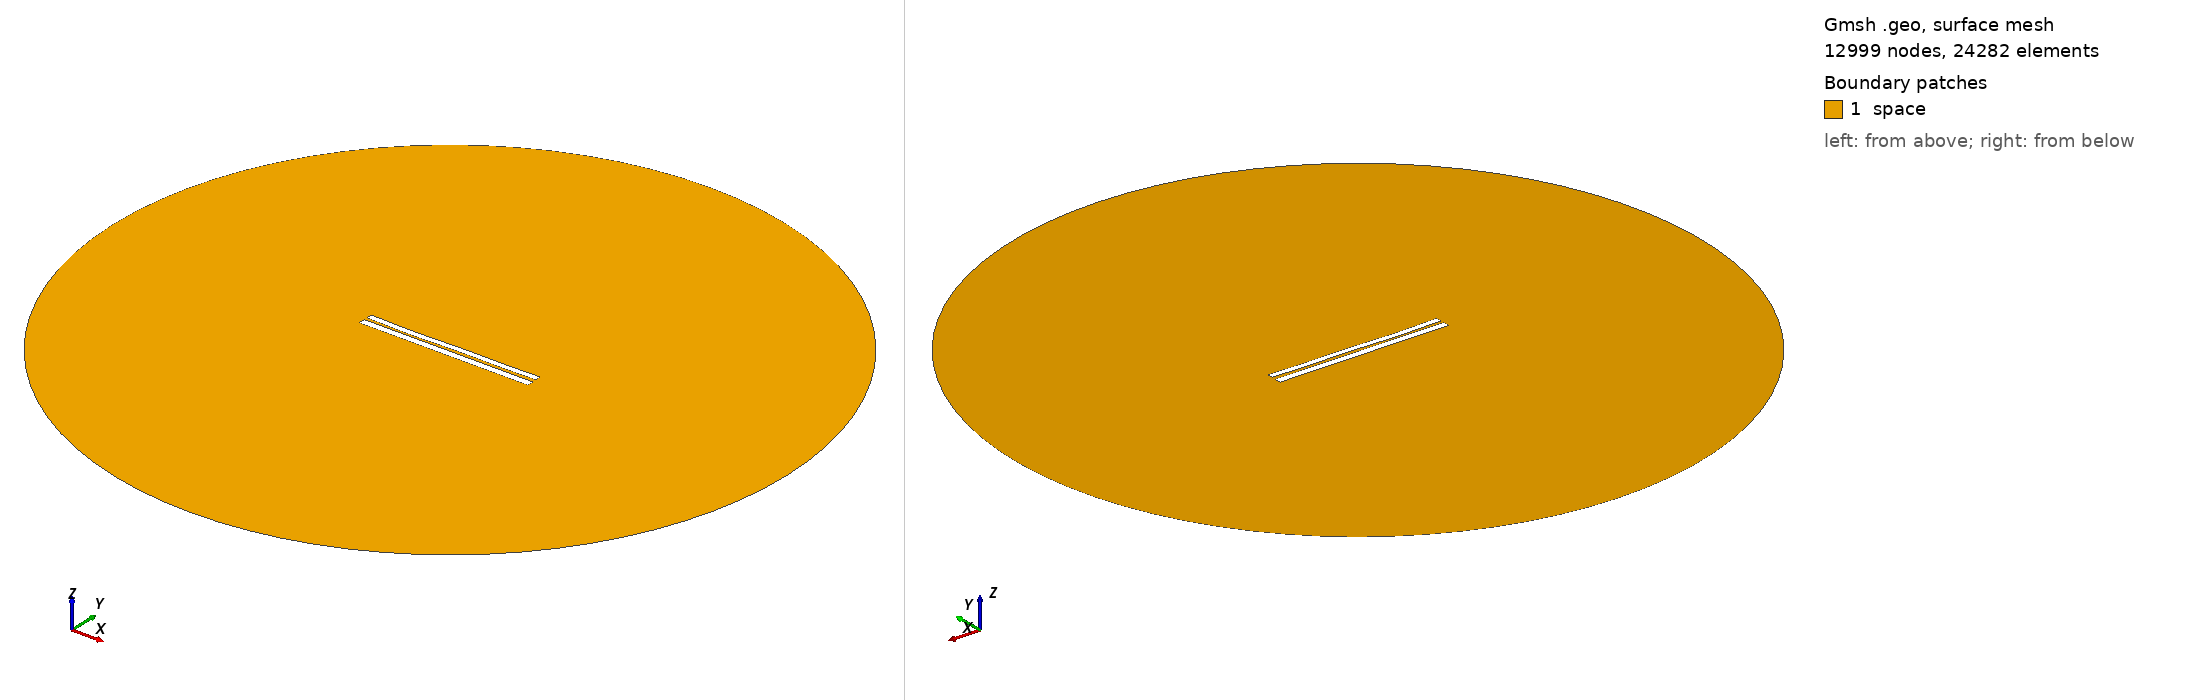

Gmsh geometry script, surface-meshed: 12999 nodes, 24282 surface elements. Boundary patches (legend numbers): 1 space. Left view from above one corner, right view from below the opposite corner. Legend entries are the model's physical surfaces. The drawing asked Gmsh for element sizes between 1% and 20% of the model's largest extent; the script's own settings can give other sizes.

=== 6626.geo (drawn) ===
//---------------------------------------
// Geometry kernel
//---------------------------------------

SetFactory("OpenCASCADE");



//---------------------------------------
// Parameters of the geometry
//---------------------------------------

// Overetch of the upper plate
overetch = 0.25;

// Distance between the plates
distance = 1.5;

// Discretization over the x axis (for the deformation)
nx = 50; 

// Length of the plate
L = 100 - overetch; 

// Number of modes
n = 4; 

// 1st mode coefficient
coeff(1) = 0.07499999999999998;
beta(1) = 0.596864 * 3.1415926535 / L;

// 2nd mode coefficient
coeff(2) = -0.15;
beta(2) = 1.49418 * 3.1415926535 / L;

// 3rd mode coefficient
coeff(3) = -0.15;
beta(3) = 2.50025 * 3.1415926535 / L;

// 4th mode coefficient
coeff(4) = -0.15;
beta(4) = 3.49999 * 3.1415926535 / L;



//---------------------------------------
// Upper plate (deformed rectangle)
//---------------------------------------

// Coordiantes of the upper plate
xmin = -50;
xmax = 50 - overetch;

// Height of the upper plate
yheight = 4 - 2 * overetch;

// Indexes of the points
UpperID[] = {};
LowerID[] = {};
LeftID[] = {};
RightID[] = {};

// Point index
p = 1;

// Horizontal edges
For i In {1:nx}
    x = xmin + (i-1)*(xmax - xmin)/(nx-1);

    y_bottom = distance / 2 + overetch;
    For j In {1:n}
        C = (Cosh(beta(j)*L) + Cos(beta(j)*L)) / (Sinh(beta(j)*L) + Sin(beta(j)*L));
        y_bottom  = y_bottom + coeff(j) * (Cosh(beta(j)*(x+50)) - Cos(beta(j)*(x+50)) - C * (Sinh(beta(j)*(x+50)) - Sin(beta(j)*(x+50))));
    EndFor

    y_top = y_bottom + yheight;

    Point(p) = {x, y_top, 0, 1.0};
    UpperID[i] = p;
    p = p + 1;

    Point(p) = {x, y_bottom, 0, 1.0};
    LowerID[i] = p;
    p = p + 1;
EndFor

// Create point lists
UpperPts[] = {}; LowerPts[] = {};
For i In {1:nx}
  UpperPts[] += {UpperID[i]};
  LowerPts[] += {LowerID[i]};
EndFor

// Build splines
Spline(1) = {UpperPts[]};
Spline(2) = {LowerPts[]};
Line(3) = {LowerPts[nx-1], UpperPts[nx-1]};
Line(4) = {LowerPts[0], UpperPts[0]};

// Build the plane surface
Curve Loop(1) = {2, 3, -1, -4};
Plane Surface(1) = {1};



//---------------------------------------
// Lower plate (rectangle)
//---------------------------------------

// Vertices
Point(1001) = {-50, -1, 0, 1.0};
Point(1002) = { 50, -1, 0, 1.0};
Point(1003) = { 50,  -5, 0, 1.0};
Point(1004) = {-50,  -5, 0, 1.0};

// Edges
Line(5) = {1001, 1002};
Line(6) = {1002, 1003};
Line(7) = {1003, 1004};
Line(8) = {1004, 1001};

// Plane surface
Line Loop(2) = {5, 6, 7, 8};
Plane Surface(2) = {2}; 



//---------------------------------------
// Outer (fictious) boundary
//---------------------------------------

// Points
Point(1005) = {0, 0, 0};       // Center
Point(1006) = {200, 0, 0};     // Start point
Point(1007) = {0, 200, 0};     // 90 degrees
Point(1008) = {-200, 0, 0};    // 180 degrees
Point(1009) = {0, -200, 0};    // 270 degrees

// Circle arcs (each needs start, center, end)
Circle(9) = {1006, 1005, 1007};
Circle(10) = {1007, 1005, 1008};
Circle(11) = {1008, 1005, 1009};
Circle(12) = {1009, 1005, 1006};

// Plane surface for the entire domain
Curve Loop(3) = {9, 10, 11, 12};
Surface(3) = {3};

// Subtract the plates from the whole domain to obtain the actual domain where we want to solve the equations
BooleanDifference{ Surface{3}; Delete; }{ Surface{1}; Surface{2}; Delete; }




//---------------------------------------
// Transfinite Lines/Curves
//---------------------------------------

// Set the number of points on the boundaries
r = 7;

// Plates
Transfinite Curve {1, 2} = 50*r Using Progression 1;
Transfinite Curve {3, 4} = 2*r Using Progression 1;
Transfinite Line {5, 7} = 50*r Using Progression 1;
Transfinite Line {6, 8} = 2*r Using Progression 1;

// Outer boundary
Transfinite Line {9, 10, 11, 12} = 20 Using Progression 1;



//---------------------------------------
// Physical groups
//---------------------------------------                

// Physical curves (boundaries)
Physical Line("force_segment", 10) = {2};
Physical Line("upper_plate", 11) = {1, 3, 4};
Physical Line("lower_plate", 12) = {5, 6, 7, 8};
Physical Line("boundary", 20) = {9, 10, 11, 12};

// Physical Surfaces
Physical Surface("space", 30) = {3};



//---------------------------------------
// 6. Generate the Mesh
//---------------------------------------

// 2D mesh generation
Mesh 2;
